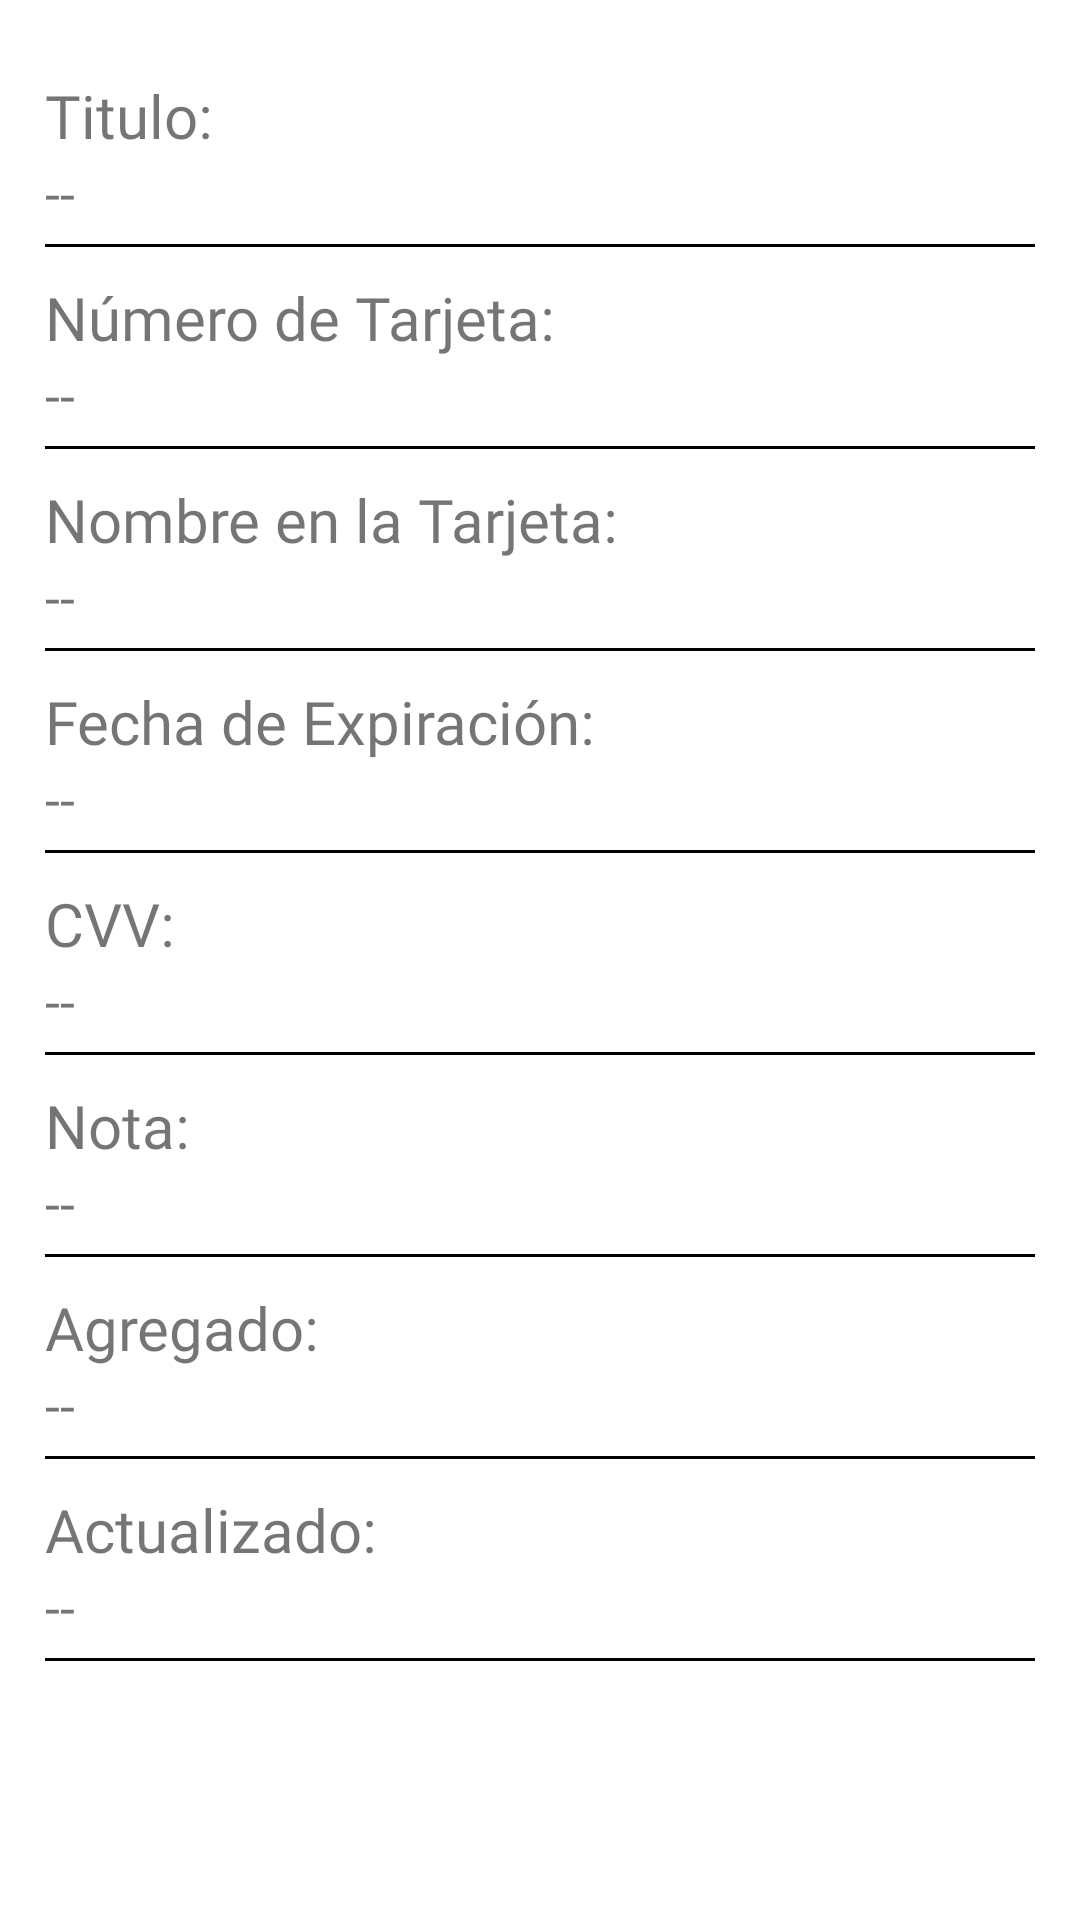

Android layout source for this screen:
<!-- AndroidManifest.xml: application theme AppTheme -->
<!-- res/layout/activity_detalle_tarjeta.xml -->
<?xml version="1.0" encoding="utf-8"?>
<ScrollView
    xmlns:android="http://schemas.android.com/apk/res/android"
    xmlns:app="http://schemas.android.com/apk/res-auto"
    xmlns:tools="http://schemas.android.com/tools"
    android:id="@+id/main"
    android:layout_width="match_parent"
    android:layout_height="match_parent"
    tools:context=".Detalle.Detalle_tarjeta">

    <androidx.appcompat.widget.LinearLayoutCompat
        android:layout_width="match_parent"
        android:layout_height="wrap_content"
        android:orientation="vertical"
        android:padding="15dp">

        
        <androidx.appcompat.widget.LinearLayoutCompat
            android:layout_width="match_parent"
            android:layout_height="wrap_content"
            android:orientation="vertical"
            android:layout_marginTop="10dp">

            <TextView
                android:text="@string/Txt_D_Titulo_Tarjeta"
                android:layout_width="match_parent"
                android:layout_height="wrap_content"
                android:fontFamily="@font/robotocondensed_bold"
                android:textSize="20sp"/>

            <TextView
                android:id="@+id/D_Titulo_Tarjeta"
                android:text="@string/D_Titulo_Tarjeta"
                android:layout_width="match_parent"
                android:layout_height="wrap_content"
                android:fontFamily="@font/robotocondensed_regular"
                android:textSize="18sp"/>

            <View
                android:layout_width="match_parent"
                android:layout_height="1dp"
                android:layout_marginTop="5dp"
                android:background="#000"/>
        </androidx.appcompat.widget.LinearLayoutCompat>

        
        <androidx.appcompat.widget.LinearLayoutCompat
            android:layout_width="match_parent"
            android:layout_height="wrap_content"
            android:orientation="vertical"
            android:layout_marginTop="10dp">

            <TextView
                android:text="@string/Txt_D_Numero_Tarjeta"
                android:layout_width="match_parent"
                android:layout_height="wrap_content"
                android:fontFamily="@font/robotocondensed_bold"
                android:textSize="20sp"/>

            <TextView
                android:id="@+id/D_Numero_Tarjeta"
                android:text="@string/D_Numero_Tarjeta"
                android:layout_width="match_parent"
                android:layout_height="wrap_content"
                android:fontFamily="@font/robotocondensed_regular"
                android:textSize="18sp"/>

            <View
                android:layout_width="match_parent"
                android:layout_height="1dp"
                android:layout_marginTop="5dp"
                android:background="#000"/>
        </androidx.appcompat.widget.LinearLayoutCompat>

        
        <androidx.appcompat.widget.LinearLayoutCompat
            android:layout_width="match_parent"
            android:layout_height="wrap_content"
            android:orientation="vertical"
            android:layout_marginTop="10dp">

            <TextView
                android:text="@string/Txt_D_Nombre_Tarjeta"
                android:layout_width="match_parent"
                android:layout_height="wrap_content"
                android:fontFamily="@font/robotocondensed_bold"
                android:textSize="20sp"/>

            <TextView
                android:id="@+id/D_Nombre_Tarjeta"
                android:text="@string/D_Nombre_Tarjeta"
                android:layout_width="match_parent"
                android:layout_height="wrap_content"
                android:fontFamily="@font/robotocondensed_regular"
                android:textSize="18sp"/>

            <View
                android:layout_width="match_parent"
                android:layout_height="1dp"
                android:layout_marginTop="5dp"
                android:background="#000"/>
        </androidx.appcompat.widget.LinearLayoutCompat>

        
        <androidx.appcompat.widget.LinearLayoutCompat
            android:layout_width="match_parent"
            android:layout_height="wrap_content"
            android:orientation="vertical"
            android:layout_marginTop="10dp">

            <TextView
                android:text="@string/Txt_D_Fecha_Expiracion"
                android:layout_width="match_parent"
                android:layout_height="wrap_content"
                android:fontFamily="@font/robotocondensed_bold"
                android:textSize="20sp"/>

            <TextView
                android:id="@+id/D_Fecha_Expiracion"
                android:text="@string/D_Fecha_Expiracion"
                android:layout_width="match_parent"
                android:layout_height="wrap_content"
                android:fontFamily="@font/robotocondensed_regular"
                android:textSize="18sp"/>

            <View
                android:layout_width="match_parent"
                android:layout_height="1dp"
                android:layout_marginTop="5dp"
                android:background="#000"/>
        </androidx.appcompat.widget.LinearLayoutCompat>

        
        <androidx.appcompat.widget.LinearLayoutCompat
            android:layout_width="match_parent"
            android:layout_height="wrap_content"
            android:orientation="vertical"
            android:layout_marginTop="10dp">

            <TextView
                android:text="@string/Txt_D_CVV"
                android:layout_width="match_parent"
                android:layout_height="wrap_content"
                android:fontFamily="@font/robotocondensed_bold"
                android:textSize="20sp"/>

            <TextView
                android:id="@+id/D_CVV"
                android:text="@string/D_CVV"
                android:layout_width="match_parent"
                android:layout_height="wrap_content"
                android:fontFamily="@font/robotocondensed_regular"
                android:textSize="18sp"/>

            <View
                android:layout_width="match_parent"
                android:layout_height="1dp"
                android:layout_marginTop="5dp"
                android:background="#000"/>
        </androidx.appcompat.widget.LinearLayoutCompat>

        
        <androidx.appcompat.widget.LinearLayoutCompat
            android:layout_width="match_parent"
            android:layout_height="wrap_content"
            android:orientation="vertical"
            android:layout_marginTop="10dp">

            <TextView
                android:text="@string/Txt_D_Nota_Tarjeta"
                android:layout_width="match_parent"
                android:layout_height="wrap_content"
                android:fontFamily="@font/robotocondensed_bold"
                android:textSize="20sp"/>

            <TextView
                android:id="@+id/D_Nota_Tarjeta"
                android:text="@string/D_Nota_Tarjeta"
                android:layout_width="match_parent"
                android:layout_height="wrap_content"
                android:fontFamily="@font/robotocondensed_regular"
                android:textSize="18sp"/>

            <View
                android:layout_width="match_parent"
                android:layout_height="1dp"
                android:layout_marginTop="5dp"
                android:background="#000"/>
        </androidx.appcompat.widget.LinearLayoutCompat>

        
        <androidx.appcompat.widget.LinearLayoutCompat
            android:layout_width="match_parent"
            android:layout_height="wrap_content"
            android:orientation="vertical"
            android:layout_marginTop="10dp">

            <TextView
                android:text="@string/Txt_D_Tiempo_registro"
                android:layout_width="match_parent"
                android:layout_height="wrap_content"
                android:fontFamily="@font/robotocondensed_bold"
                android:textSize="20sp"/>

            <TextView
                android:id="@+id/D_Tiempo_registro"
                android:text="@string/D_Tiempo_registro"
                android:layout_width="match_parent"
                android:layout_height="wrap_content"
                android:fontFamily="@font/robotocondensed_regular"
                android:textSize="18sp"/>

            <View
                android:layout_width="match_parent"
                android:layout_height="1dp"
                android:layout_marginTop="5dp"
                android:background="#000"/>
        </androidx.appcompat.widget.LinearLayoutCompat>

        
        <androidx.appcompat.widget.LinearLayoutCompat
            android:layout_width="match_parent"
            android:layout_height="wrap_content"
            android:orientation="vertical"
            android:layout_marginTop="10dp">

            <TextView
                android:text="@string/Txt_D_Tiempo_actualizacion"
                android:layout_width="match_parent"
                android:layout_height="wrap_content"
                android:fontFamily="@font/robotocondensed_bold"
                android:textSize="20sp"/>

            <TextView
                android:id="@+id/D_Tiempo_actualizacion"
                android:text="@string/D_Tiempo_actualizacion"
                android:layout_width="match_parent"
                android:layout_height="wrap_content"
                android:fontFamily="@font/robotocondensed_regular"
                android:textSize="18sp"/>

            <View
                android:layout_width="match_parent"
                android:layout_height="1dp"
                android:layout_marginTop="5dp"
                android:background="#000"/>
        </androidx.appcompat.widget.LinearLayoutCompat>

    </androidx.appcompat.widget.LinearLayoutCompat>

</ScrollView>
<!-- resources referenced by this layout -->
<resources>
  <string name="D_CVV"> -- </string>
  <string name="D_Fecha_Expiracion"> -- </string>
  <string name="D_Nombre_Tarjeta"> -- </string>
  <string name="D_Nota_Tarjeta"> -- </string>
  <string name="D_Numero_Tarjeta"> -- </string>
  <string name="D_Tiempo_actualizacion"> -- </string>
  <string name="D_Tiempo_registro"> -- </string>
  <string name="D_Titulo_Tarjeta"> -- </string>
  <string name="Txt_D_CVV">CVV: </string>
  <string name="Txt_D_Fecha_Expiracion">Fecha de Expiración: </string>
  <string name="Txt_D_Nombre_Tarjeta">Nombre en la Tarjeta: </string>
  <string name="Txt_D_Nota_Tarjeta">Nota: </string>
  <string name="Txt_D_Numero_Tarjeta">Número de Tarjeta: </string>
  <string name="Txt_D_Tiempo_actualizacion">Actualizado: </string>
  <string name="Txt_D_Tiempo_registro">Agregado: </string>
  <string name="Txt_D_Titulo_Tarjeta">Titulo: </string>
</resources>
